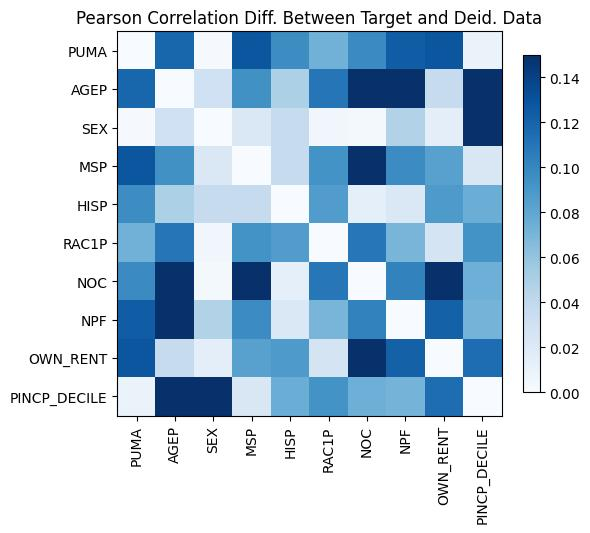

Source data for this figure (header and first rows):
, PUMA, AGEP, SEX, MSP, HISP, RAC1P, NOC, NPF, OWN_RENT, PINCP_DECILE
PUMA, -1.1102230246251565e-15, -0.1189, 0.001537, 0.1279, 0.09628, 0.0725, -0.0977, -0.1239, 0.1282, -0.00951
AGEP, -0.1189, -1.2212453270876722e-15, -0.03037, -0.09395, 0.04962, 0.1101, 0.3887, 0.2911, 0.03684, -0.4194
SEX, 0.001537, -0.03037, -5.551115123125783e-16, 0.02204, -0.03653, -0.004759, 0.002987, 0.04663, 0.01509, 0.1749
MSP, 0.1279, -0.09395, 0.02204, -2.3314683517128287e-15, -0.0369, 0.09279, 0.2638, 0.09706, 0.08376, -0.02273
HISP, 0.09628, 0.04962, -0.03653, -0.0369, 4.440892098500626e-16, -0.08649, 0.01397, -0.02187, -0.08808, 0.07533
RAC1P, 0.0725, 0.1101, -0.004759, 0.09279, -0.08649, 4.6629367034256575e-15, -0.109, -0.06993, 0.02618, 0.09264
NOC, -0.0977, 0.3887, 0.002987, 0.2638, 0.01397, -0.109, 0.0, -0.1022, -0.257, 0.07427
NPF, -0.1239, 0.2911, 0.04663, 0.09706, -0.02187, -0.06993, -0.1022, 1.7763568394002505e-15, -0.1218, 0.07132
OWN_RENT, 0.1282, 0.03684, 0.01509, 0.08376, -0.08808, 0.02618, -0.257, -0.1218, -5.773159728050814e-15, -0.1146
PINCP_DECILE, -0.00951, -0.4194, 0.1749, -0.02273, 0.07533, 0.09264, 0.07427, 0.07132, -0.1146, -1.2212453270876722e-15
